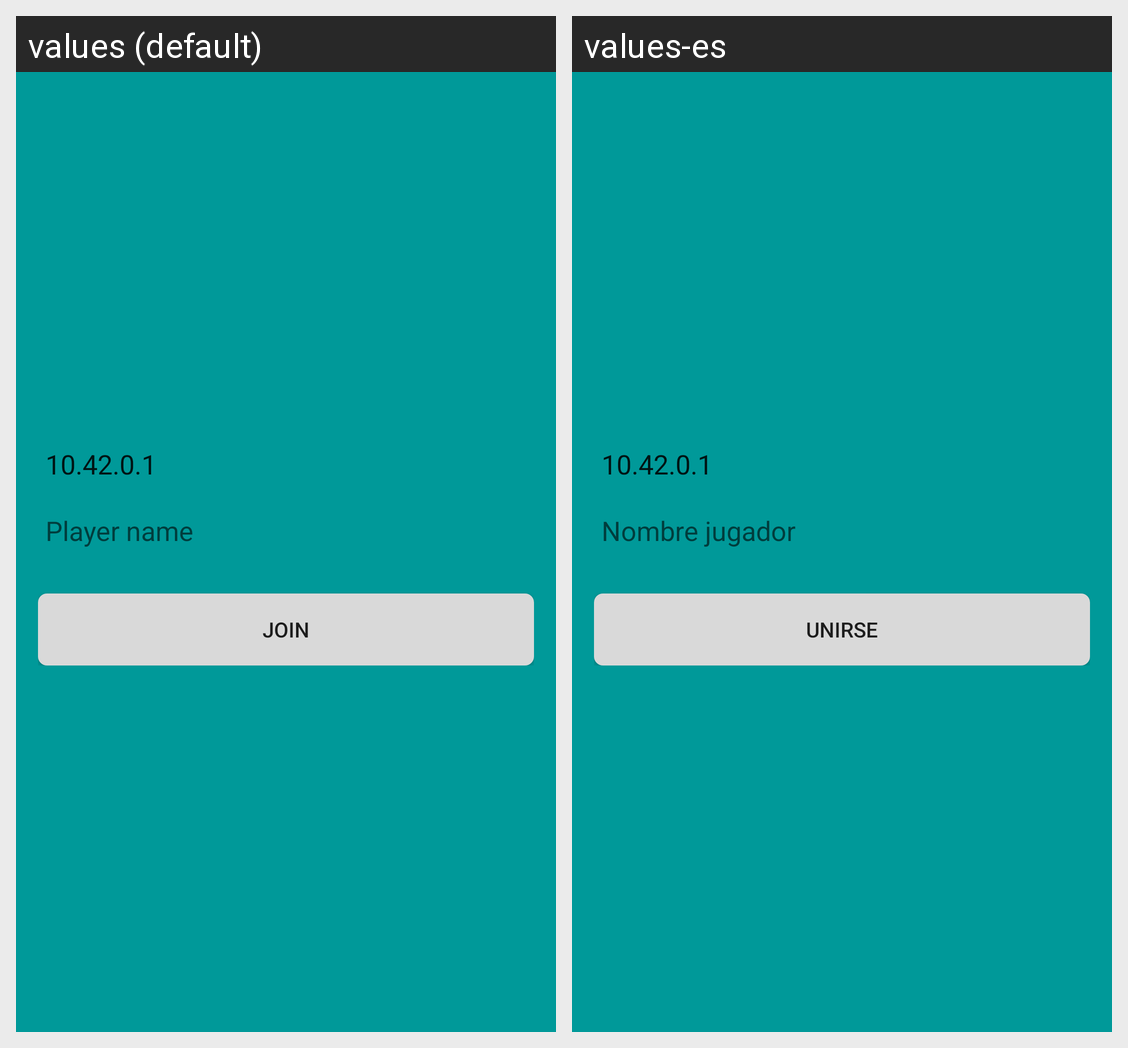

Translations of the strings shown on this Android screen, per locale in the grid:
Android screen res/layout/activity_register.xml rendered under 2 locales, left to right: values (default), values-es. Device: Nexus 5 (rendered at 1080×1920; each locale shown at half size, 540×960, under a caption strip naming it); theme AppTheme.NoActionBar.
Strings drawn on this screen, with the default value and each locale's value (text and hints the layout hard-codes, and strings that could not be matched under every locale, appear in the picture but are not listed):

namePlayer
  values: Player name
  values-es: Nombre jugador

joinButton
  values: Join
  values-es: Unirse
